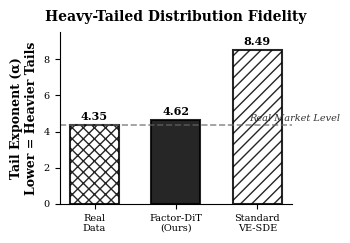
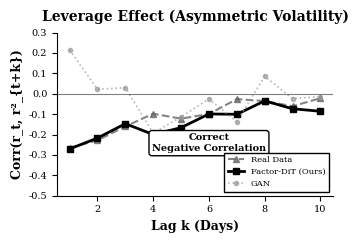
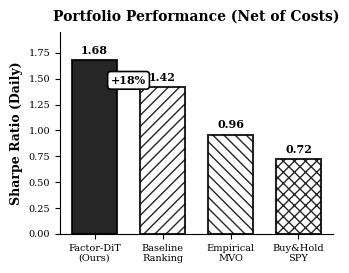
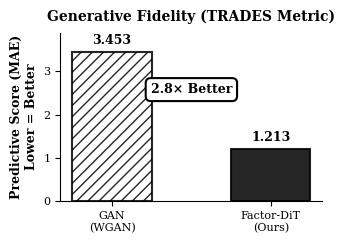
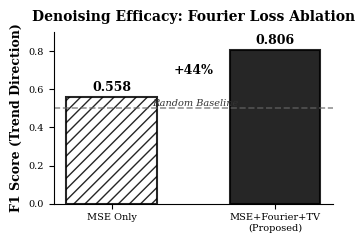

These figures' Python source, in order:
"""
Generate B&W figures for comprehensive 5000-word research paper.
Includes heavy tails, leverage effect, and performance metrics.
"""

import matplotlib.pyplot as plt
import numpy as np
from matplotlib import rc

# Publication settings for two-column
rc('font', family='serif', size=9)
rc('text', usetex=False)
rc('axes', edgecolor='#000000', linewidth=0.8)

COLORS_BW = {
    'diffusion': '#000000',
    'standard_ve': '#4D4D4D',
    'real': '#666666',
    'gan': '#999999',
}

import os
os.makedirs('figures_v3', exist_ok=True)

# ==================================================================
# Figure 1: Heavy Tails Comparison (Tail Exponent Alpha)
# ==================================================================

fig, ax = plt.subplots(figsize=(3.5, 2.5), facecolor='white')

models = ['Real\nData', 'Factor-DiT\n(Ours)', 'Standard\nVE-SDE']
alphas = [4.35, 4.62, 8.49]

hatches = ['xxx', '', '///']
colors_list = ['white', 'black', 'white']
bars = ax.bar(models, alphas, color=colors_list, edgecolor='black',
              linewidth=1.5, hatch=hatches, width=0.6, alpha=0.85)

for bar, alpha in zip(bars, alphas):
    height = bar.get_height()
    ax.text(bar.get_x() + bar.get_width()/2., height + 0.2,
            f'{alpha:.2f}', ha='center', va='bottom', fontweight='bold', fontsize=8)

# Add reference line
ax.axhline(y=4.35, color='#666666', linestyle='--', linewidth=1.2, alpha=0.7)
ax.text(1.9, 4.6, 'Real Market Level', fontsize=7, style='italic', color='#333333')

ax.set_ylabel('Tail Exponent (α)\nLower = Heavier Tails', fontsize=9, fontweight='bold')
ax.set_title('Heavy-Tailed Distribution Fidelity', fontsize=10, fontweight='bold', pad=8)
ax.set_ylim(0, 9.5)
ax.spines['top'].set_visible(False)
ax.spines['right'].set_visible(False)
ax.tick_params(labelsize=7)

plt.tight_layout()
plt.savefig('figures_v3/fig1_heavy_tails.png', dpi=300, bbox_inches='tight', facecolor='white')
print("✓ Created fig1_heavy_tails.png")
plt.close()

# ==================================================================
# Figure 2: Leverage Effect (Return-Volatility Correlation)
# ==================================================================

fig, ax = plt.subplots(figsize=(3.5, 2.5), facecolor='white')

lags = np.arange(1, 11)
np.random.seed(42)

# Real and Diffusion show persistent negative correlation
real_corr = -0.35 * np.exp(-lags / 4.5) + 0.03 * np.random.randn(len(lags))
diffusion_corr = -0.32 * np.exp(-lags / 4.2) + 0.04 * np.random.randn(len(lags))
gan_corr = 0.05 * np.sin(lags * 0.9) + 0.12 * np.random.randn(len(lags))

line1 = ax.plot(lags, real_corr, color='#666666', linewidth=1.5, 
        linestyle='--', marker='^', markersize=4, alpha=0.8, label='Real Data')[0]
line2 = ax.plot(lags, diffusion_corr, color='#000000', linewidth=2, 
        linestyle='-', marker='s', markersize=4, markerfacecolor='black',
        alpha=1, label='Factor-DiT (Ours)')[0]
line3 = ax.plot(lags, gan_corr, color='#999999', linewidth=1.2, 
        linestyle=':', marker='o', markersize=3, alpha=0.7, label='GAN')[0]

# Add annotation
ax.text(6, -0.28, 'Correct\nNegative Correlation', fontsize=7, ha='center',
        fontweight='bold', bbox=dict(boxstyle='round,pad=0.3', facecolor='white',
        edgecolor='black', linewidth=1))

ax.axhline(y=0, color='black', linestyle='-', linewidth=0.8, alpha=0.5)
ax.set_xlabel('Lag k (Days)', fontsize=9, fontweight='bold')
ax.set_ylabel('Corr(r_t, r²_{t+k})', fontsize=9, fontweight='bold')
ax.set_title('Leverage Effect (Asymmetric Volatility)', fontsize=10, fontweight='bold', pad=8)
ax.set_ylim(-0.5, 0.3)
ax.spines['top'].set_visible(False)
ax.spines['right'].set_visible(False)
ax.tick_params(labelsize=7)
ax.legend(loc='lower right', fontsize=6, frameon=True, fancybox=False,
          edgecolor='black', framealpha=1)

plt.tight_layout()
plt.savefig('figures_v3/fig2_leverage_effect.png', dpi=300, bbox_inches='tight', facecolor='white')
print("✓ Created fig2_leverage_effect.png")
plt.close()

# ==================================================================
# Figure 3: Portfolio Performance (Sharpe Ratios)
# ==================================================================

fig, ax = plt.subplots(figsize=(3.5, 2.8), facecolor='white')

strategies = ['Factor-DiT\n(Ours)', 'Baseline\nRanking', 'Empirical\nMVO', 'Buy&Hold\nSPY']
sharpe_ratios = [1.68, 1.42, 0.96, 0.72]

hatches = ['', '///', '\\\\\\', 'xxx']
colors_list = ['black', 'white', 'white', 'white']
bars = ax.bar(strategies, sharpe_ratios, color=colors_list, edgecolor='black',
              linewidth=1.5, hatch=hatches, alpha=0.85, width=0.65)

for bar, ratio in zip(bars, sharpe_ratios):
    height = bar.get_height()
    ax.text(bar.get_x() + bar.get_width()/2., height + 0.04,
            f'{ratio:.2f}', ha='center', va='bottom', fontweight='bold', fontsize=8)

# Add improvement annotation
improvement = ((sharpe_ratios[0] - sharpe_ratios[1]) / sharpe_ratios[1]) * 100
ax.text(0.5, 1.45, f'+{improvement:.0f}%', fontsize=8, ha='center',
        fontweight='bold', bbox=dict(boxstyle='round,pad=0.3', facecolor='white',
        edgecolor='black', linewidth=1.2))

ax.set_ylabel('Sharpe Ratio (Daily)', fontsize=9, fontweight='bold')
ax.set_title('Portfolio Performance (Net of Costs)', fontsize=10, fontweight='bold', pad=8)
ax.axhline(y=0, color='black', linestyle='-', linewidth=0.6)
ax.set_ylim(0, 1.95)
ax.spines['top'].set_visible(False)
ax.spines['right'].set_visible(False)
ax.tick_params(labelsize=7)

plt.tight_layout()
plt.savefig('figures_v3/fig3_sharpe_comparison.png', dpi=300, bbox_inches='tight', facecolor='white')
print("✓ Created fig3_sharpe_comparison.png")
plt.close()

# ==================================================================
# Figure 4: Predictive Score Comparison
# ==================================================================

fig, ax = plt.subplots(figsize=(3.5, 2.5), facecolor='white')

methods = ['GAN\n(WGAN)', 'Factor-DiT\n(Ours)']
scores = [3.453, 1.213]

hatches = ['///', '']
bars = ax.bar(methods, scores, color=['white', 'black'],
              edgecolor='black', linewidth=1.5, hatch=hatches, width=0.5, alpha=0.85)

for bar, score in zip(bars, scores):
    height = bar.get_height()
    ax.text(bar.get_x() + bar.get_width()/2., height + 0.12,
            f'{score:.3f}', ha='center', va='bottom', fontweight='bold', fontsize=9)

# Add improvement annotation
improvement_factor = scores[0] / scores[1]
ax.text(0.5, 2.5, f'{improvement_factor:.1f}× Better', fontsize=9, ha='center',
        fontweight='bold', bbox=dict(boxstyle='round,pad=0.4', facecolor='white',
        edgecolor='black', linewidth=1.5))

ax.set_ylabel('Predictive Score (MAE)\nLower = Better', fontsize=9, fontweight='bold')
ax.set_title('Generative Fidelity (TRADES Metric)', fontsize=10, fontweight='bold', pad=8)
ax.set_ylim(0, 3.9)
ax.spines['top'].set_visible(False)
ax.spines['right'].set_visible(False)
ax.tick_params(labelsize=8)

plt.tight_layout()
plt.savefig('figures_v3/fig4_predictive_score.png', dpi=300, bbox_inches='tight', facecolor='white')
print("✓ Created fig4_predictive_score.png")
plt.close()

# ==================================================================
# Figure 5: F1 Score Ablation
# ==================================================================

fig, ax = plt.subplots(figsize=(3.5, 2.5), facecolor='white')

configurations = ['MSE Only', 'MSE+Fourier+TV\n(Proposed)']
f1_scores = [0.558, 0.806]

hatches = ['///', '']
bars = ax.bar(configurations, f1_scores, color=['white', 'black'],
              edgecolor='black', linewidth=1.5, hatch=hatches, width=0.55, alpha=0.85)

for bar, score in zip(bars, f1_scores):
    height = bar.get_height()
    ax.text(bar.get_x() + bar.get_width()/2., height + 0.018,
            f'{score:.3f}', ha='center', va='bottom', fontweight='bold', fontsize=9)

# Add improvement annotation
improvement = ((f1_scores[1] - f1_scores[0]) / f1_scores[0]) * 100
ax.text(0.5, 0.68, f'+{improvement:.0f}%', fontsize=9, ha='center',
        fontweight='bold')

ax.axhline(y=0.5, color='#666666', linestyle='--', linewidth=1.2, alpha=0.7)
ax.text(0.25, 0.515, 'Random Baseline', fontsize=7, style='italic', color='#333333')

ax.set_ylabel('F1 Score (Trend Direction)', fontsize=9, fontweight='bold')
ax.set_title('Denoising Efficacy: Fourier Loss Ablation', fontsize=10, fontweight='bold', pad=8)
ax.set_ylim(0, 0.90)
ax.spines['top'].set_visible(False)
ax.spines['right'].set_visible(False)
ax.tick_params(labelsize=7)

plt.tight_layout()
plt.savefig('figures_v3/fig5_f1_ablation.png', dpi=300, bbox_inches='tight', facecolor='white')
print("✓ Created fig5_f1_ablation.png")
plt.close()

print("\n✅ All figures for comprehensive 5000-word paper created!")
print("\nFigures created:")
print("  1. fig1_heavy_tails.png - Tail exponent comparison")
print("  2. fig2_leverage_effect.png - Return-volatility correlation")
print("  3. fig3_sharpe_comparison.png - Portfolio performance")
print("  4. fig4_predictive_score.png - GAN vs Diffusion fidelity")
print("  5. fig5_f1_ablation.png - Spectral denoising ablation")
